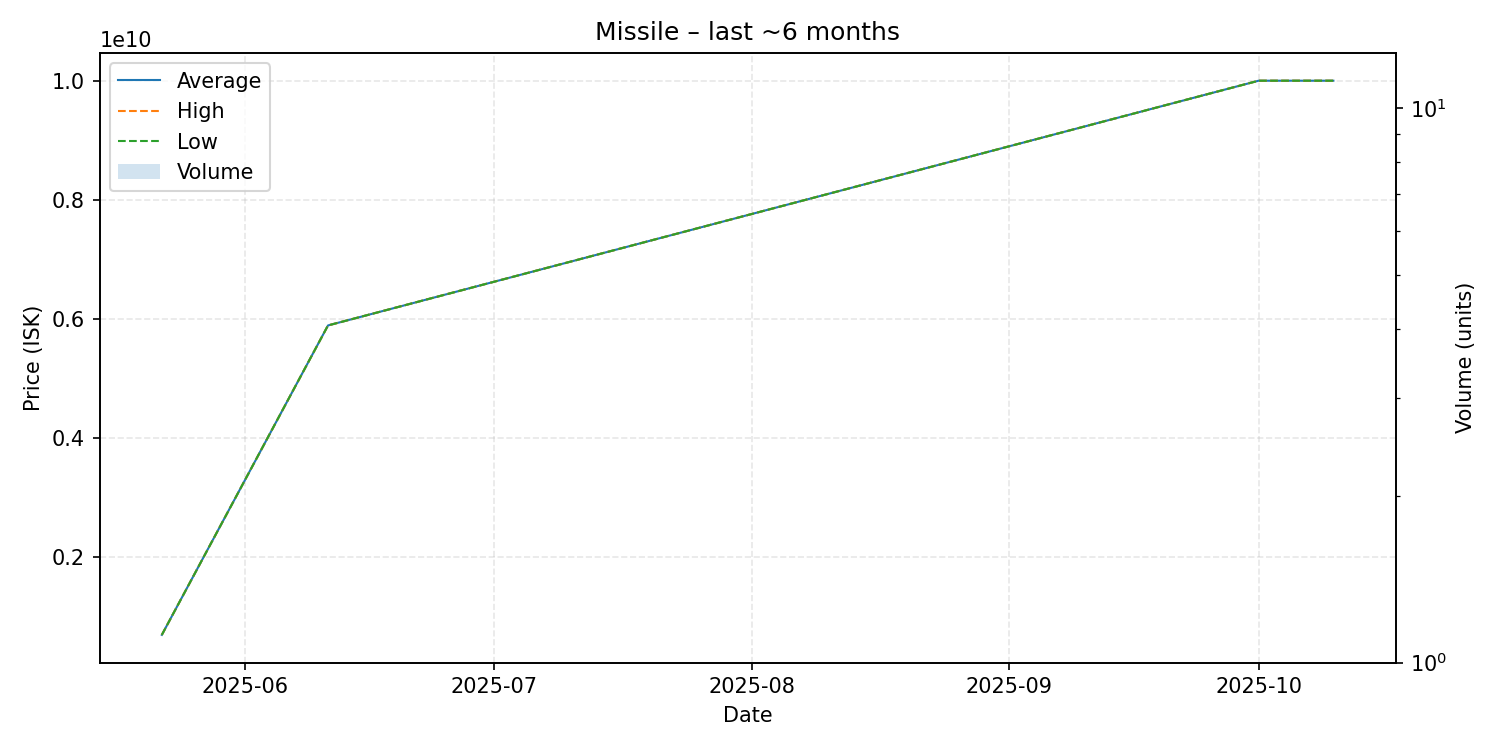

Values plotted in this chart, from the file beside it:
date, average, highest, lowest, order_count, volume
2025-05-22, 693000000, 693000000, 693000000, 1, 1
2025-06-11, 5890000000, 5890000000, 5890000000, 1, 1
2025-10-01, 10000000000, 10000000000, 10000000000, 1, 1
2025-10-10, 10000000000, 10000000000, 10000000000, 1, 1
